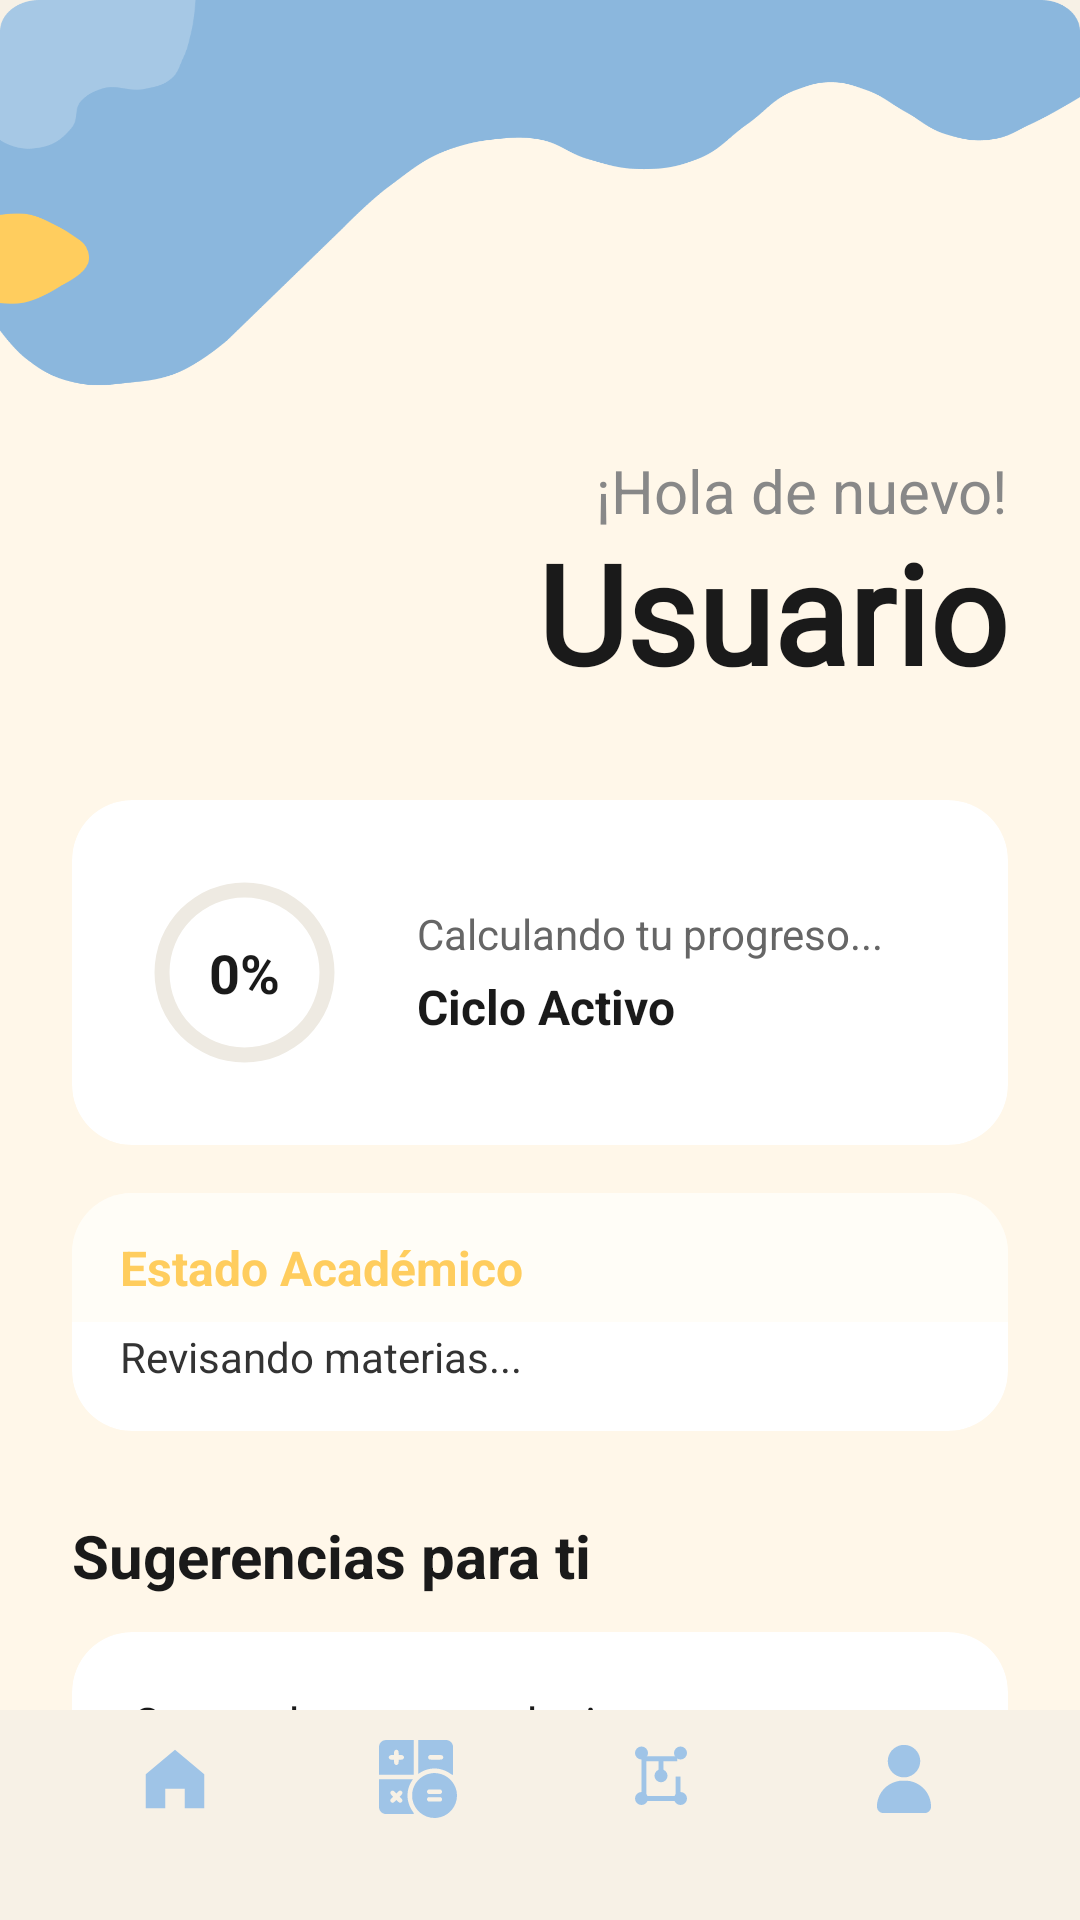

Produce the Android XML layout that renders to this screen, including the resource entries it uses.
<!-- AndroidManifest.xml: application theme Theme.EduPath -->
<!-- res/layout/activity_dashboard.xml -->
<?xml version="1.0" encoding="utf-8"?>
<androidx.constraintlayout.widget.ConstraintLayout
    xmlns:android="http://schemas.android.com/apk/res/android"
    xmlns:app="http://schemas.android.com/apk/res-auto"
    android:layout_width="match_parent"
    android:layout_height="match_parent"
    android:background="#F7F1E6">

    <ImageView
        android:id="@+id/imgBackgroundDashboard"
        android:layout_width="match_parent"
        android:layout_height="match_parent"
        android:scaleType="fitXY"
        android:src="@drawable/inicio" />

    <LinearLayout
        android:id="@+id/layoutFixedTop"
        android:layout_width="match_parent"
        android:layout_height="wrap_content"
        android:orientation="vertical"
        android:paddingHorizontal="24dp"
        android:paddingTop="150dp"
        android:paddingBottom="16dp"
        app:layout_constraintTop_toTopOf="parent">

        <LinearLayout
            android:layout_width="match_parent"
            android:layout_height="wrap_content"
            android:orientation="vertical"
            android:gravity="end">

            <TextView
                android:layout_width="wrap_content"
                android:layout_height="wrap_content"
                android:text="¡Hola de nuevo!"
                android:textColor="#888888"
                android:textSize="20sp" />

            <TextView
                android:id="@+id/tvGreeting"
                android:layout_width="wrap_content"
                android:layout_height="wrap_content"
                android:layout_marginTop="-4dp"
                android:fontFamily="@font/finland_rounded_bold"
                android:text="Usuario"
                android:textColor="#1A1A1A"
                android:textSize="46sp"
                android:textStyle="bold" />
        </LinearLayout>

        <androidx.cardview.widget.CardView
            android:layout_width="match_parent"
            android:layout_height="wrap_content"
            android:layout_marginTop="32dp"
            app:cardCornerRadius="20dp"
            app:cardElevation="0dp"
            app:cardMaxElevation="0dp"
            app:cardBackgroundColor="#FFFFFF">

            <LinearLayout
                android:layout_width="match_parent"
                android:layout_height="wrap_content"
                android:gravity="center_vertical"
                android:padding="20dp">

                <FrameLayout
                    android:layout_width="75dp"
                    android:layout_height="75dp">
                    <ProgressBar
                        android:id="@+id/progressCircular"
                        style="?android:attr/progressBarStyleHorizontal"
                        android:layout_width="match_parent"
                        android:layout_height="match_parent"
                        android:progressDrawable="@drawable/circular_progress" />
                    <TextView
                        android:id="@+id/tvProgressPercent"
                        android:layout_width="wrap_content"
                        android:layout_height="wrap_content"
                        android:layout_gravity="center"
                        android:text="0%"
                        android:textColor="#1A1A1A"
                        android:textSize="18sp"
                        android:textStyle="bold" />
                </FrameLayout>

                <LinearLayout
                    android:layout_width="match_parent"
                    android:layout_height="wrap_content"
                    android:layout_marginStart="20dp"
                    android:orientation="vertical">
                    <TextView
                        android:id="@+id/tvProgressText"
                        android:layout_width="wrap_content"
                        android:layout_height="wrap_content"
                        android:text="Calculando tu progreso..."
                        android:textColor="#666666"
                        android:textSize="14sp"
                         android:layout_marginTop="0dp" />
                    <TextView
                        android:id="@+id/tvCurrentCycle"
                        android:layout_width="wrap_content"
                        android:layout_height="wrap_content"
                        android:layout_marginTop="4dp"
                        android:text="Ciclo Activo"
                        android:textColor="#1A1A1A"
                        android:textSize="16sp"
                        android:textStyle="bold" />
                </LinearLayout>
            </LinearLayout>
        </androidx.cardview.widget.CardView>
    </LinearLayout>

    <androidx.core.widget.NestedScrollView
        android:layout_width="match_parent"
        android:layout_height="0dp"
        android:fillViewport="true"
        android:clipToPadding="false"
        android:paddingBottom="24dp"
        app:layout_constraintTop_toBottomOf="@id/layoutFixedTop"
        app:layout_constraintBottom_toTopOf="@id/includeBottomNav">

        <LinearLayout
            android:layout_width="match_parent"
            android:layout_height="wrap_content"
            android:orientation="vertical"
            android:paddingHorizontal="24dp">

            <androidx.cardview.widget.CardView
                android:id="@+id/cardAlertas"
                android:layout_width="match_parent"
                android:layout_height="wrap_content"
                app:cardCornerRadius="20dp"
                app:cardElevation="0dp"
                app:cardMaxElevation="0dp"
                app:cardBackgroundColor="#FFFFFF">

                <LinearLayout
                    android:layout_width="match_parent"
                    android:layout_height="wrap_content"
                    android:orientation="vertical">

                    <LinearLayout
                        android:layout_width="match_parent"
                        android:layout_height="wrap_content"
                        android:background="#FFFDF7"
                        android:paddingHorizontal="16dp"
                        android:paddingTop="16dp"
                        android:paddingBottom="8dp"> <TextView
                        android:id="@+id/tvAlertaRiesgoTitulo"
                        android:layout_width="wrap_content"
                        android:layout_height="wrap_content"
                        android:text="Estado Académico"
                        android:textColor="#FFCD5E"
                        android:textStyle="bold"
                        android:textSize="16sp"
                        android:includeFontPadding="false" /> </LinearLayout>

                    <TextView
                        android:id="@+id/tvAlertaRiesgoDetalle"
                        android:layout_width="match_parent"
                        android:layout_height="wrap_content"
                        android:paddingHorizontal="16dp"
                        android:paddingTop="4dp"
                        android:paddingBottom="16dp"
                        android:text="Revisando materias..."
                        android:textColor="#333333"
                        android:textSize="14sp"
                        android:includeFontPadding="false" /> </LinearLayout>
            </androidx.cardview.widget.CardView>

            <TextView
                android:layout_width="wrap_content"
                android:layout_height="wrap_content"
                android:layout_marginTop="28dp"
                android:layout_marginBottom="12dp"
                android:text="Sugerencias para ti"
                android:textColor="#1A1A1A"
                android:textStyle="bold"
                android:textSize="20sp" />

            <androidx.cardview.widget.CardView
                android:layout_width="match_parent"
                android:layout_height="wrap_content"
                app:cardCornerRadius="20dp"
                app:cardElevation="0dp"
                app:cardMaxElevation="0dp"
                app:cardBackgroundColor="#FFFFFF">

                <LinearLayout
                    android:layout_width="match_parent"
                    android:layout_height="wrap_content"
                    android:orientation="vertical"
                    android:padding="20dp">

                    <TextView
                        android:id="@+id/tvRecomendadas"
                        android:layout_width="match_parent"
                        android:layout_height="wrap_content"
                        android:lineSpacingExtra="8dp"
                        android:text="Cargando recomendaciones..."
                        android:textColor="#1A1A1A"
                        android:textSize="15sp" />
                </LinearLayout>
            </androidx.cardview.widget.CardView>

        </LinearLayout>
    </androidx.core.widget.NestedScrollView>

    <include
        android:id="@+id/includeBottomNav"
        layout="@layout/include_bottom_nav"
        android:layout_width="match_parent"
        android:layout_height="wrap_content"
        app:layout_constraintBottom_toBottomOf="parent" />

</androidx.constraintlayout.widget.ConstraintLayout>
<!-- res/layout/include_bottom_nav.xml (included above) -->
<?xml version="1.0" encoding="utf-8"?>
<LinearLayout xmlns:android="http://schemas.android.com/apk/res/android"
    xmlns:app="http://schemas.android.com/apk/res-auto"
    android:id="@+id/bottomNav"
    android:layout_width="match_parent"
    android:layout_height="100dp"
    android:layout_alignParentBottom="true"
    android:background="@color/nav_background"
    android:gravity="center"
    android:orientation="horizontal"
    android:paddingStart="18dp"
    android:paddingTop="10dp"
    android:paddingEnd="18dp"
    android:paddingBottom="34dp"
    android:weightSum="4">

    <LinearLayout
        android:id="@+id/navHome"
        android:layout_width="0dp"
        android:layout_height="match_parent"
        android:layout_weight="1"
        android:clickable="true"
        android:focusable="true"
        android:gravity="center"
        android:orientation="vertical">

        <ImageView
            android:id="@+id/iconHome"
            android:layout_width="26dp"
            android:layout_height="26dp"
            android:contentDescription="Inicio"
            android:src="@drawable/ic_nav_home"
            app:tint="@color/nav_inactive" />
    </LinearLayout>

    <LinearLayout
        android:id="@+id/navCycle"
        android:layout_width="0dp"
        android:layout_height="match_parent"
        android:layout_weight="1"
        android:clickable="true"
        android:focusable="true"
        android:gravity="center"
        android:orientation="vertical">

        <ImageView
            android:id="@+id/iconCycle"
            android:layout_width="26dp"
            android:layout_height="26dp"
            android:contentDescription="Ciclo"
            android:src="@drawable/ic_nav_cycle2"
            app:tint="@color/nav_inactive" />
    </LinearLayout>

    <LinearLayout
        android:id="@+id/navPensum"
        android:layout_width="0dp"
        android:layout_height="match_parent"
        android:layout_weight="1"
        android:clickable="true"
        android:focusable="true"
        android:gravity="center"
        android:orientation="vertical">

        <ImageView
            android:id="@+id/iconPensum"
            android:layout_width="26dp"
            android:layout_height="26dp"
            android:contentDescription="Pénsum"
            android:src="@drawable/ic_nav_pensum"
            app:tint="@color/nav_inactive" />
    </LinearLayout>

    <LinearLayout
        android:id="@+id/navProfile"
        android:layout_width="0dp"
        android:layout_height="match_parent"
        android:layout_weight="1"
        android:clickable="true"
        android:focusable="true"
        android:gravity="center"
        android:orientation="vertical">

        <ImageView
            android:id="@+id/iconProfile"
            android:layout_width="26dp"
            android:layout_height="26dp"
            android:contentDescription="Perfil"
            android:src="@drawable/ic_nav_profile2"
            app:tint="@color/nav_inactive" />
    </LinearLayout>

</LinearLayout>
<!-- resources referenced by this layout -->
<resources>
  <color name="nav_background">#F7F1E6</color>
  <color name="nav_inactive">#9FC4E7</color>
  <!-- drawable circular_progress (drawable) -->
  <?xml version="1.0" encoding="utf-8"?>
  <layer-list xmlns:android="http://schemas.android.com/apk/res/android">
      <item android:id="@android:id/background">
          <shape
              android:innerRadiusRatio="3"
              android:shape="ring"
              android:thicknessRatio="15"
              android:useLevel="false">
              <solid android:color="#EEEAE2" />
          </shape>
      </item>
  
      <item android:id="@android:id/progress">
          <rotate
              android:fromDegrees="270"
              android:pivotX="50%"
              android:pivotY="50%"
              android:toDegrees="270">
              <shape
                  android:innerRadiusRatio="3"
                  android:shape="ring"
                  android:thicknessRatio="15"
                  android:useLevel="true">
                  <gradient
                      android:endColor="#1F75CA"
                      android:startColor="#1F75CA"
                      android:type="linear" />
              </shape>
          </rotate>
      </item>
  </layer-list>
  <!-- drawable ic_nav_home (drawable) -->
  <vector xmlns:android="http://schemas.android.com/apk/res/android"
      android:width="24dp"
      android:height="24dp"
      android:viewportWidth="24"
      android:viewportHeight="24">
      <path
          android:fillColor="#000000"
          android:pathData="M12,3L3,10.5V21h6v-6h6v6h6V10.5L12,3z"/>
  </vector>
  <!-- drawable ic_nav_profile2 (drawable) -->
  <vector xmlns:android="http://schemas.android.com/apk/res/android"
      android:width="512dp"
      android:height="512dp"
      android:viewportWidth="512"
      android:viewportHeight="512">
    <path
        android:pathData="M240.6,33c-25.1,4 -50.9,18.4 -66,36.9 -16.6,20.2 -24.7,42.3 -24.9,67.6 -0.3,24.6 6.7,46 21.2,65.2 14.4,19.1 34.2,32.5 57.9,39.1 8.8,2.4 11.3,2.7 27.2,2.7 15.1,-0 18.6,-0.3 26,-2.3 31,-8.4 55.8,-28.5 69.4,-56.5 20.4,-41.5 12.2,-90.3 -20.6,-122.8 -13.4,-13.3 -30.2,-22.8 -48.6,-27.5 -10.9,-2.8 -31.3,-4 -41.6,-2.4z"
        android:fillColor="#000000"
        android:strokeColor="#00000000"/>
    <path
        android:pathData="M223.9,268.5c-64.7,10.5 -116.4,54 -136.9,115.2 -6.5,19.6 -10.4,48.4 -8.1,60.7 3.1,16.9 15.1,29.8 31.6,34.1 5.2,1.3 23.3,1.5 145.2,1.5 98,-0 140.8,-0.3 144.5,-1.1 7.8,-1.6 16.3,-6.5 21.9,-12.7 9.4,-10.3 12.5,-20.3 11.4,-37.2 -3.2,-51 -26.5,-95.8 -65.7,-126.3 -20.7,-16.1 -44.8,-27.2 -71.8,-32.9 -12.5,-2.7 -58.6,-3.5 -72.1,-1.3z"
        android:fillColor="#000000"
        android:strokeColor="#00000000"/>
  </vector>
  <style name="Theme.EduPath" parent="Theme.Material3.Light.NoActionBar">
          <item name="android:statusBarColor">@android:color/transparent</item>
          <item name="android:windowLightStatusBar">true</item>
          <item name="colorPrimary">@color/blue_main</item>
          <item name="colorSecondary">@color/yellow_main</item>
          <item name="android:windowBackground">@color/cream_bg</item>
      </style>
  <color name="blue_main">#4B8FC8</color>
  <color name="yellow_main">#F4C95D</color>
  <color name="cream_bg">#F7F1E6</color>
</resources>
